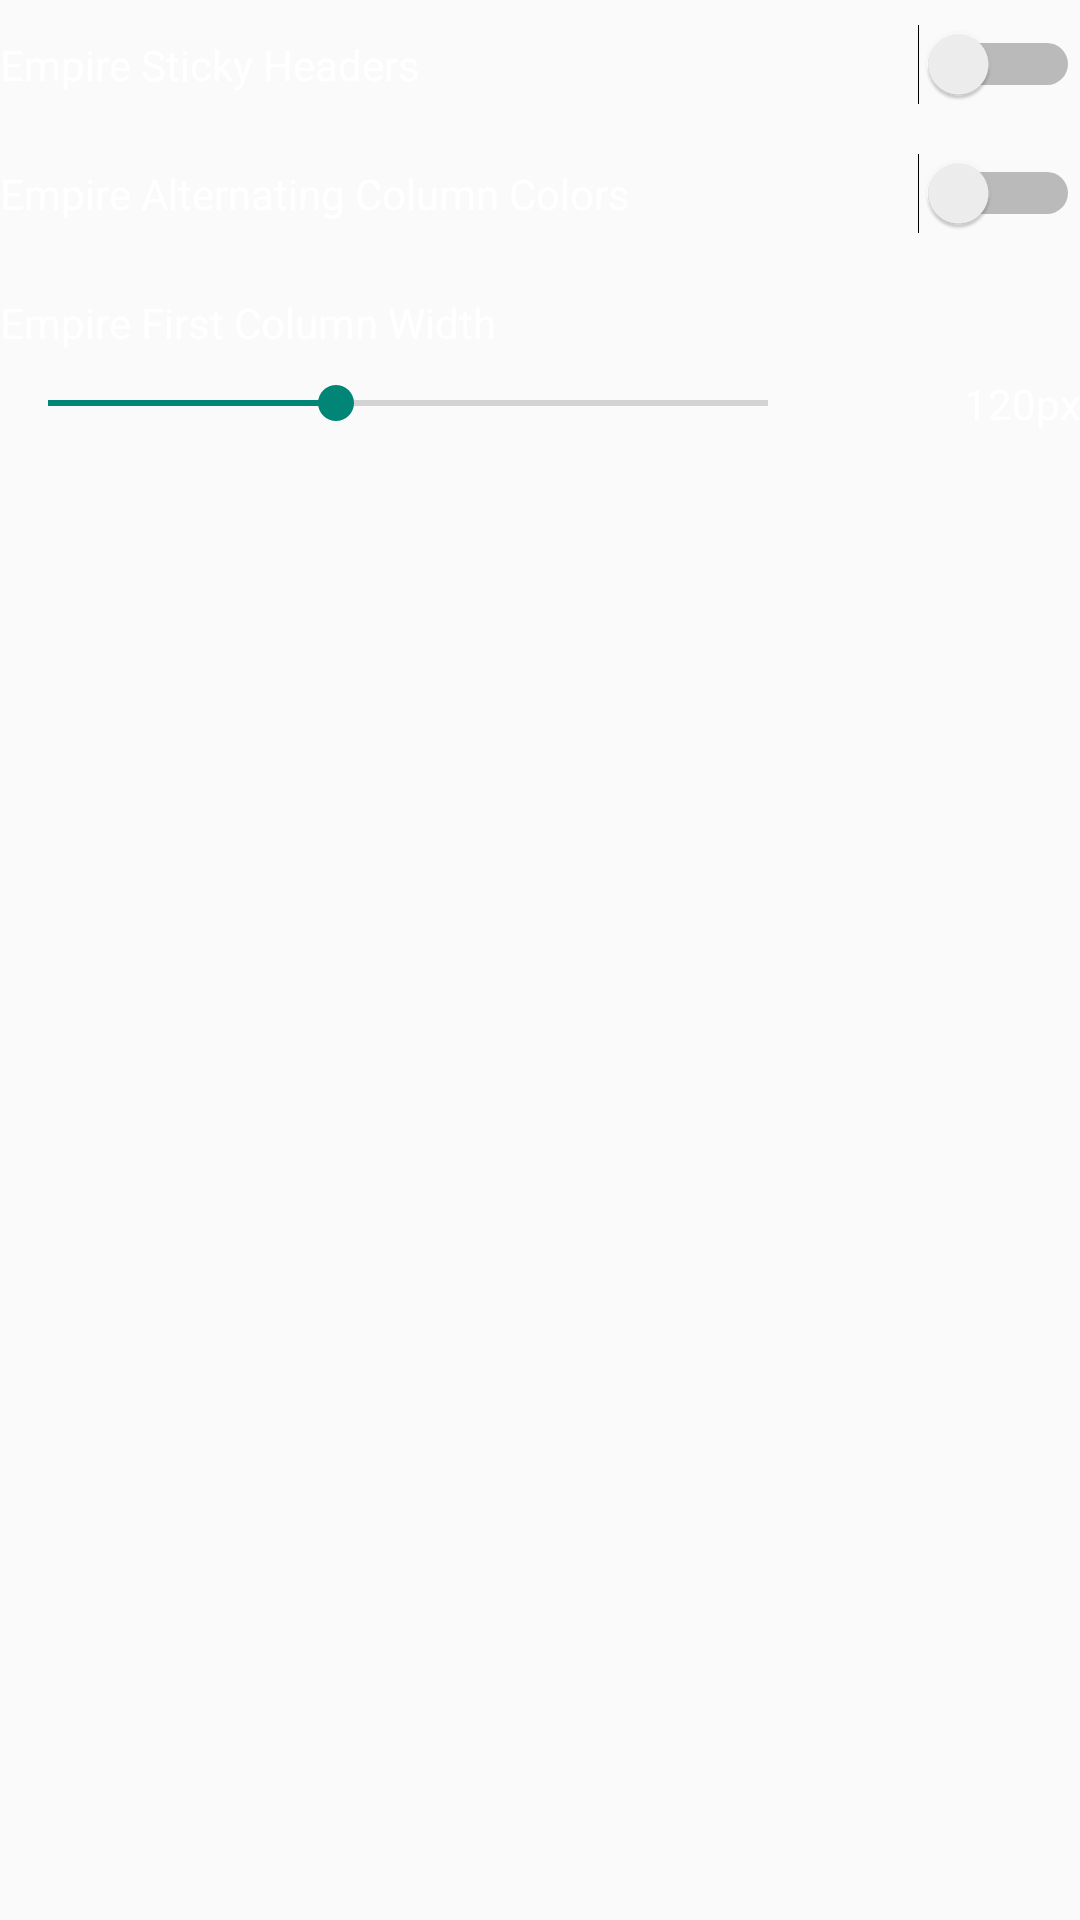

Here is an Android app screen rendered from its layout file. Give the layout XML and the strings, colors and styles it references.
<!-- AndroidManifest.xml: application theme Theme.AppCompat.Light.NoActionBar -->
<!-- res/layout/empire_settings.xml -->
<?xml version="1.0" encoding="utf-8"?>
<LinearLayout xmlns:android="http://schemas.android.com/apk/res/android"
    android:layout_width="match_parent"
    android:layout_height="wrap_content"
    android:orientation="vertical">

    
    <LinearLayout
        android:layout_width="match_parent"
        android:layout_height="wrap_content"
        android:orientation="horizontal"
        android:gravity="center_vertical"
        android:paddingVertical="8dp">
        <TextView
            android:layout_width="0dp"
            android:layout_height="wrap_content"
            android:layout_weight="1"
            android:text="@string/empire_sticky_headers"
            android:textSize="14sp"
            android:textColor="#ffffff" />
        <Switch
            android:id="@+id/switchEmpireStickyHeaders"
            android:layout_width="wrap_content"
            android:layout_height="wrap_content" />
    </LinearLayout>

    
    <LinearLayout
        android:layout_width="match_parent"
        android:layout_height="wrap_content"
        android:orientation="horizontal"
        android:gravity="center_vertical"
        android:paddingVertical="8dp">
        <TextView
            android:layout_width="0dp"
            android:layout_height="wrap_content"
            android:layout_weight="1"
            android:text="@string/empire_alternating_colors"
            android:textSize="14sp"
            android:textColor="#ffffff" />
        <Switch
            android:id="@+id/switchEmpireAlternatingColors"
            android:layout_width="wrap_content"
            android:layout_height="wrap_content" />
    </LinearLayout>

    
    <TextView
        android:layout_width="match_parent"
        android:layout_height="wrap_content"
        android:text="@string/empire_first_column_width"
        android:textSize="14sp"
        android:textColor="#ffffff"
        android:layout_marginTop="12dp"
        android:layout_marginBottom="8dp" />

    <LinearLayout
        android:layout_width="match_parent"
        android:layout_height="wrap_content"
        android:orientation="horizontal"
        android:gravity="center_vertical">
        <SeekBar
            android:id="@+id/seekBarEmpireColumnWidth"
            android:layout_width="0dp"
            android:layout_height="wrap_content"
            android:layout_weight="1"
            android:max="50"
            android:progress="20" />
        <TextView
            android:id="@+id/tvEmpireColumnWidthValue"
            android:layout_width="80dp"
            android:layout_height="wrap_content"
            android:text="120px"
            android:textColor="#ffffff"
            android:gravity="end"
            android:layout_marginStart="8dp" />
    </LinearLayout>

</LinearLayout>
<!-- resources referenced by this layout -->
<resources>
  <string name="empire_alternating_colors">Empire Alternating Column Colors</string>
  <string name="empire_first_column_width">Empire First Column Width</string>
  <string name="empire_sticky_headers">Empire Sticky Headers</string>
</resources>
